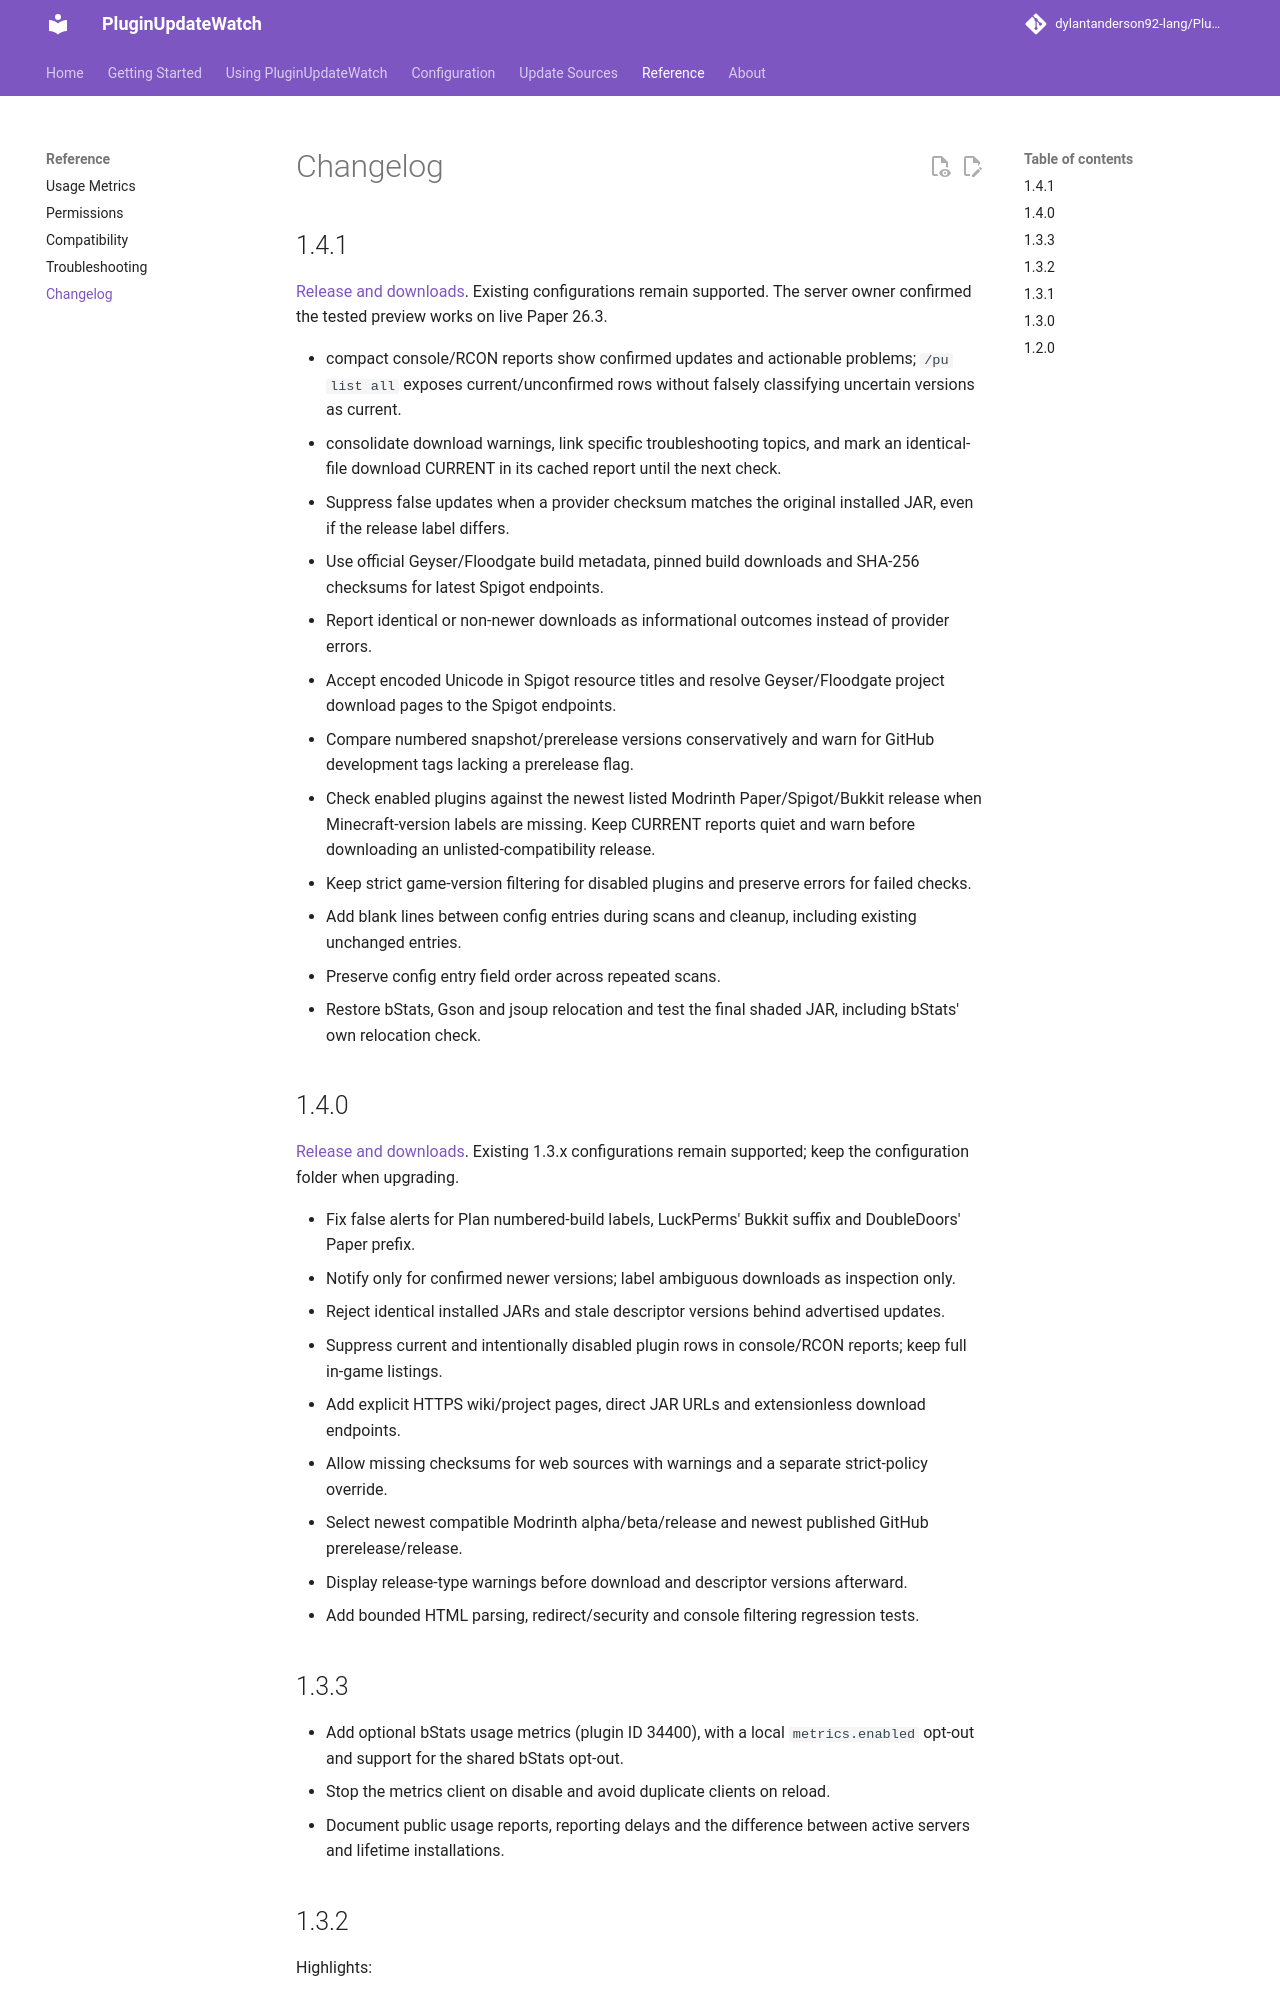

repository: dylantanderson92-lang/PluginUpdateWatch · page: changelog/index.html · generator: mkdocs

# Changelog

## 1.4.1

[Release and downloads](https://github.com/dylantanderson92-lang/PluginUpdateWatch/releases/tag/v1.4.1). Existing configurations remain supported. The server owner confirmed the tested preview works on live Paper 26.3.

- compact console/RCON reports show confirmed updates and actionable problems; `/pu list all` exposes current/unconfirmed rows without falsely classifying uncertain versions as current.
- consolidate download warnings, link specific troubleshooting topics, and mark an identical-file download CURRENT in its cached report until the next check.



- Suppress false updates when a provider checksum matches the original installed JAR, even if the release label differs.
- Use official Geyser/Floodgate build metadata, pinned build downloads and SHA-256 checksums for latest Spigot endpoints.
- Report identical or non-newer downloads as informational outcomes instead of provider errors.
- Accept encoded Unicode in Spigot resource titles and resolve Geyser/Floodgate project download pages to the Spigot endpoints.
- Compare numbered snapshot/prerelease versions conservatively and warn for GitHub development tags lacking a prerelease flag.
- Check enabled plugins against the newest listed Modrinth Paper/Spigot/Bukkit release when Minecraft-version labels are missing. Keep CURRENT reports quiet and warn before downloading an unlisted-compatibility release.
- Keep strict game-version filtering for disabled plugins and preserve errors for failed checks.
- Add blank lines between config entries during scans and cleanup, including existing unchanged entries.
- Preserve config entry field order across repeated scans.
- Restore bStats, Gson and jsoup relocation and test the final shaded JAR, including bStats' own relocation check.
